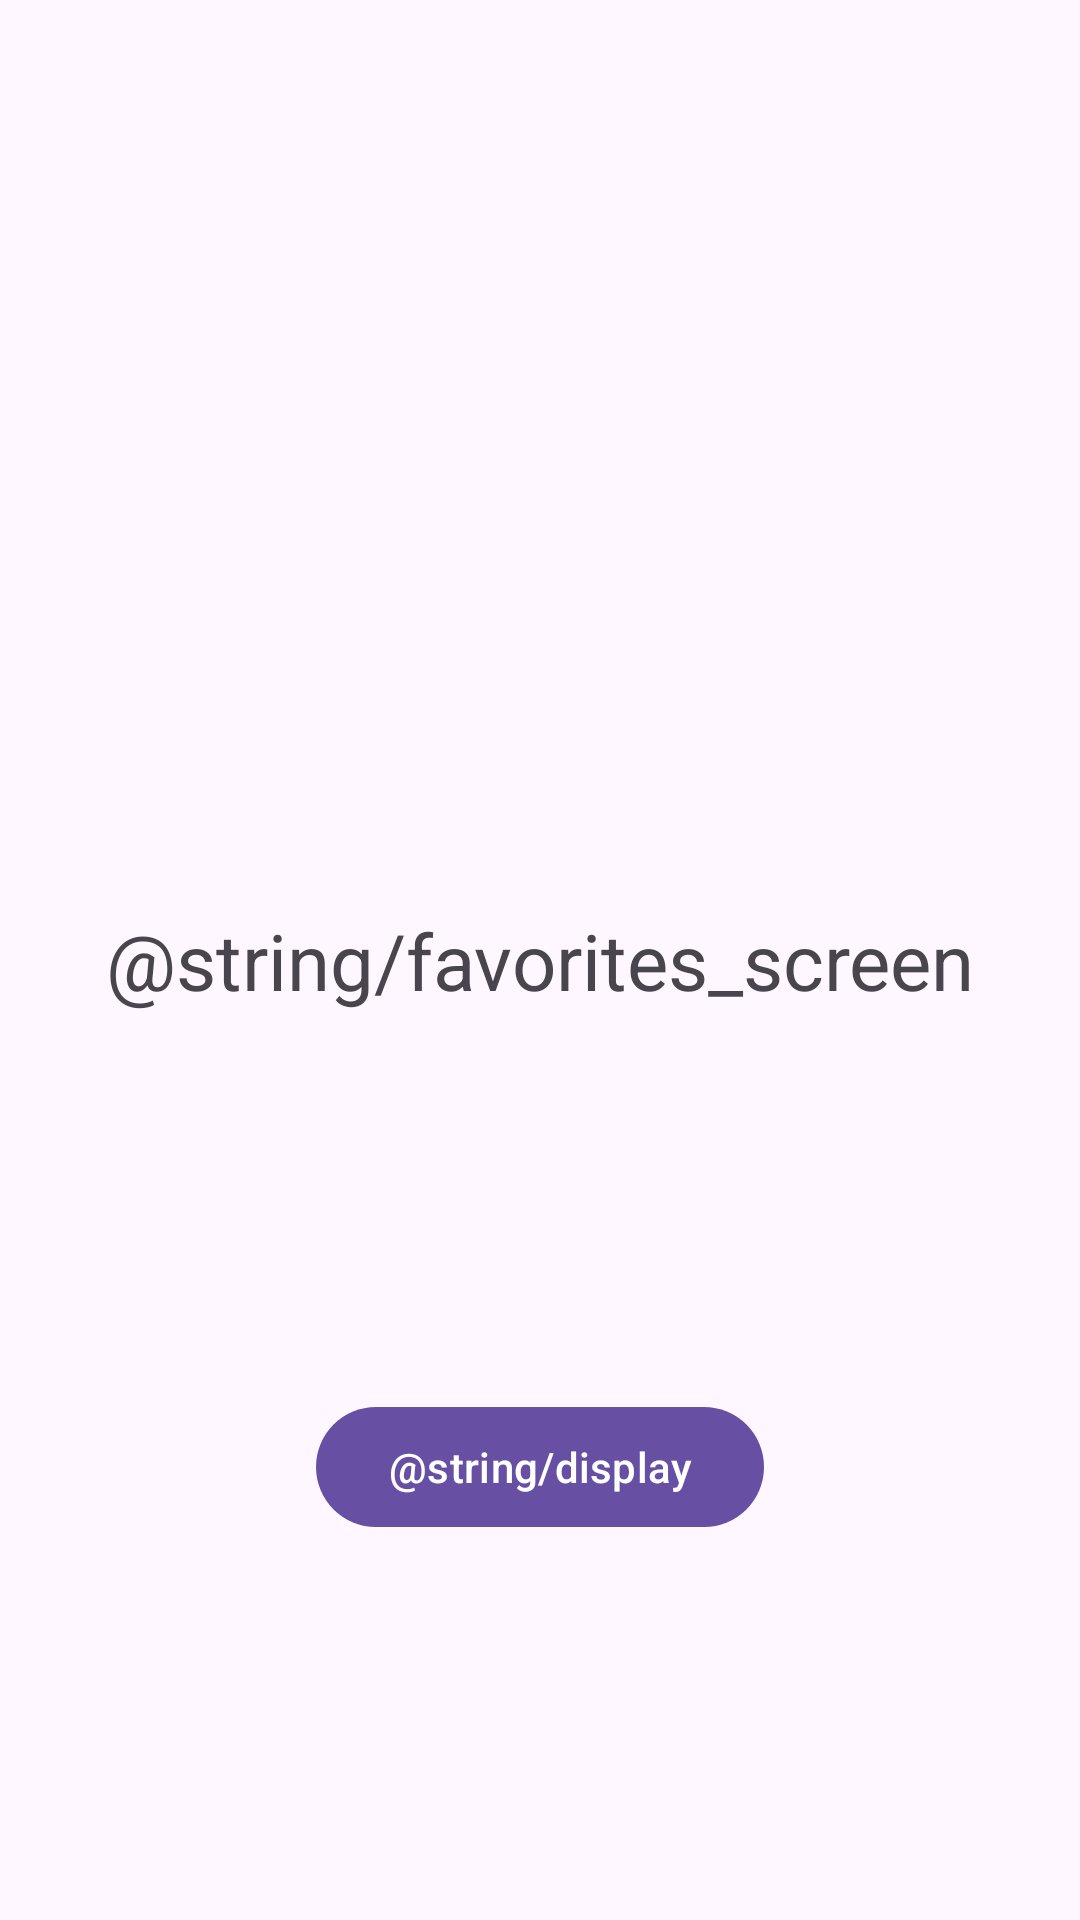

Android layout source for this screen:
<!-- AndroidManifest.xml: application theme Theme.AndroidSummerPractice -->
<!-- res/layout/fragment_favorites.xml -->
<?xml version="1.0" encoding="utf-8"?>
<androidx.constraintlayout.widget.ConstraintLayout xmlns:android="http://schemas.android.com/apk/res/android"
    android:layout_width="match_parent"
    android:layout_height="match_parent"
    xmlns:tools="http://schemas.android.com/tools"
    tools:context=".fragments.FavoritesFragment"
    xmlns:app="http://schemas.android.com/apk/res-auto">

    <TextView
        android:id="@+id/tv_favorites_screen"
        android:layout_width="wrap_content"
        android:layout_height="wrap_content"
        android:text="@string/favorites_screen"
        android:textSize="26sp"
        app:layout_constraintBottom_toBottomOf="parent"
        app:layout_constraintStart_toStartOf="parent"
        app:layout_constraintTop_toTopOf="parent"
        app:layout_constraintEnd_toEndOf="parent"/>

    <com.google.android.material.button.MaterialButton
        android:id="@+id/btn_to_display"
        android:layout_width="wrap_content"
        android:layout_height="wrap_content"
        android:text="@string/display"
        app:layout_constraintTop_toBottomOf="@id/tv_favorites_screen"
        app:layout_constraintEnd_toEndOf="parent"
        app:layout_constraintBottom_toBottomOf="parent"
        app:layout_constraintStart_toStartOf="parent"/>

</androidx.constraintlayout.widget.ConstraintLayout>
<!-- resources referenced by this layout -->
<resources>
  <style name="Theme.AndroidSummerPractice" parent="Base.Theme.AndroidSummerPractice" />
  <style name="Base.Theme.AndroidSummerPractice" parent="Theme.Material3.DayNight.NoActionBar">
          
          
      </style>
</resources>
